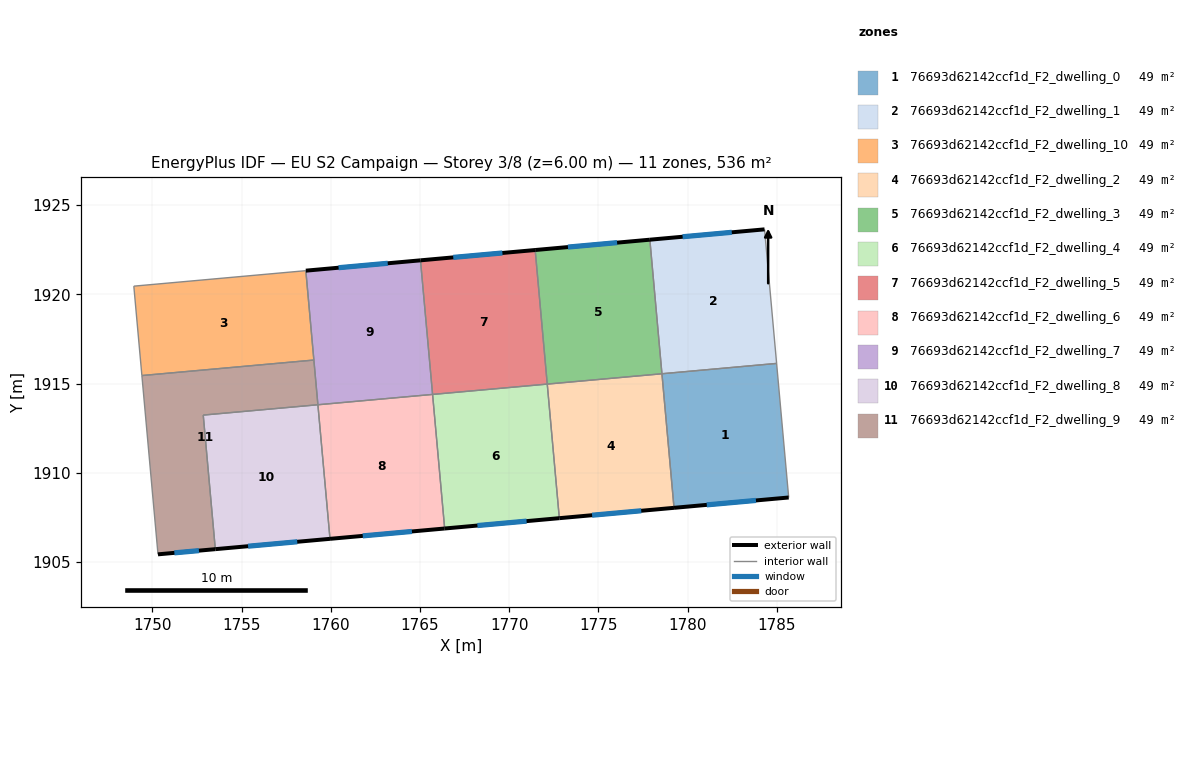
=== STOREY PLAN SPEC (per zone: floor XY polygon, exterior-wall plan segments, windows/doors) ===
zone 1: 76693d62142ccf1d_F2_dwelling_0  (48.7 m²)
  floor: (1784.99, 1916.13) (1785.66, 1908.61) (1779.24, 1908.04) (1778.56, 1915.55)
  exterior wall: (1779.24, 1908.04) – (1785.66, 1908.61)  [6.5 m]
    window: (1781.07, 1908.20) – (1783.83, 1908.45)  [3.6 m²]
  interior walls: 3
zone 2: 76693d62142ccf1d_F2_dwelling_1  (48.7 m²)
  floor: (1784.31, 1923.64) (1784.99, 1916.13) (1778.56, 1915.55) (1777.88, 1923.06)
  exterior wall: (1784.31, 1923.64) – (1777.88, 1923.06)  [6.5 m]
    window: (1782.47, 1923.48) – (1779.72, 1923.23)  [3.6 m²]
  interior walls: 3
zone 3: 76693d62142ccf1d_F2_dwelling_10  (48.7 m²)
  floor: (1758.60, 1921.33) (1759.05, 1916.32) (1749.41, 1915.45) (1748.96, 1920.46)
  interior walls: 4
zone 4: 76693d62142ccf1d_F2_dwelling_2  (48.7 m²)
  floor: (1778.56, 1915.55) (1779.24, 1908.04) (1772.81, 1907.46) (1772.13, 1914.97)
  exterior wall: (1772.81, 1907.46) – (1779.24, 1908.04)  [6.5 m]
    window: (1774.65, 1907.62) – (1777.40, 1907.87)  [3.6 m²]
  interior walls: 3
zone 5: 76693d62142ccf1d_F2_dwelling_3  (48.7 m²)
  floor: (1777.88, 1923.06) (1778.56, 1915.55) (1772.13, 1914.97) (1771.46, 1922.49)
  exterior wall: (1777.88, 1923.06) – (1771.46, 1922.49)  [6.5 m]
    window: (1776.05, 1922.90) – (1773.29, 1922.65)  [3.6 m²]
  interior walls: 3
zone 6: 76693d62142ccf1d_F2_dwelling_4  (48.7 m²)
  floor: (1772.13, 1914.97) (1772.81, 1907.46) (1766.38, 1906.88) (1765.71, 1914.39)
  exterior wall: (1766.38, 1906.88) – (1772.81, 1907.46)  [6.5 m]
    window: (1768.22, 1907.04) – (1770.97, 1907.29)  [3.6 m²]
  interior walls: 3
zone 7: 76693d62142ccf1d_F2_dwelling_5  (48.7 m²)
  floor: (1771.46, 1922.49) (1772.13, 1914.97) (1765.71, 1914.39) (1765.03, 1921.91)
  exterior wall: (1771.46, 1922.49) – (1765.03, 1921.91)  [6.5 m]
    window: (1769.62, 1922.32) – (1766.86, 1922.07)  [3.6 m²]
  interior walls: 3
zone 8: 76693d62142ccf1d_F2_dwelling_6  (48.7 m²)
  floor: (1765.71, 1914.39) (1766.38, 1906.88) (1759.96, 1906.30) (1759.28, 1913.81)
  exterior wall: (1759.96, 1906.30) – (1766.38, 1906.88)  [6.5 m]
    window: (1761.79, 1906.46) – (1764.55, 1906.71)  [3.6 m²]
  interior walls: 3
zone 9: 76693d62142ccf1d_F2_dwelling_7  (48.7 m²)
  floor: (1765.03, 1921.91) (1765.71, 1914.39) (1759.28, 1913.81) (1758.60, 1921.33)
  exterior wall: (1765.03, 1921.91) – (1758.60, 1921.33)  [6.5 m]
    window: (1763.19, 1921.74) – (1760.44, 1921.49)  [3.6 m²]
  interior walls: 4
zone 10: 76693d62142ccf1d_F2_dwelling_8  (48.7 m²)
  floor: (1759.28, 1913.81) (1759.96, 1906.30) (1753.53, 1905.72) (1752.85, 1913.23)
  exterior wall: (1753.53, 1905.72) – (1759.96, 1906.30)  [6.5 m]
    window: (1755.36, 1905.88) – (1758.12, 1906.13)  [3.6 m²]
  interior walls: 3
zone 11: 76693d62142ccf1d_F2_dwelling_9  (48.7 m²)
  floor: (1759.05, 1916.32) (1759.28, 1913.81) (1752.85, 1913.23) (1753.53, 1905.72) (1750.31, 1905.43) (1749.41, 1915.45)
  exterior wall: (1750.31, 1905.43) – (1753.53, 1905.72)  [3.2 m]
    window: (1751.23, 1905.51) – (1752.61, 1905.64)  [1.8 m²]
  interior walls: 5

=== DERIVED (storey summary) ===
Building: EU S2 Campaign
Storey: 3 of 8  (floor level z = 6.00 m)
Storey gross floor area: 535.7 m²
Zones on this storey: 11
  - 76693d62142ccf1d_F2_dwelling_0: floor 48.7 m²; exterior wall 6.5 m (19.4 m²); 1 window(s) 3.6 m²; WWR 18.4%
  - 76693d62142ccf1d_F2_dwelling_1: floor 48.7 m²; exterior wall 6.5 m (19.4 m²); 1 window(s) 3.6 m²; WWR 18.4%
  - 76693d62142ccf1d_F2_dwelling_10: floor 48.7 m²
  - 76693d62142ccf1d_F2_dwelling_2: floor 48.7 m²; exterior wall 6.5 m (19.4 m²); 1 window(s) 3.6 m²; WWR 18.4%
  - 76693d62142ccf1d_F2_dwelling_3: floor 48.7 m²; exterior wall 6.5 m (19.4 m²); 1 window(s) 3.6 m²; WWR 18.4%
  - 76693d62142ccf1d_F2_dwelling_4: floor 48.7 m²; exterior wall 6.5 m (19.4 m²); 1 window(s) 3.6 m²; WWR 18.4%
  - 76693d62142ccf1d_F2_dwelling_5: floor 48.7 m²; exterior wall 6.5 m (19.4 m²); 1 window(s) 3.6 m²; WWR 18.4%
  - 76693d62142ccf1d_F2_dwelling_6: floor 48.7 m²; exterior wall 6.5 m (19.4 m²); 1 window(s) 3.6 m²; WWR 18.4%
  - 76693d62142ccf1d_F2_dwelling_7: floor 48.7 m²; exterior wall 6.5 m (19.4 m²); 1 window(s) 3.6 m²; WWR 18.4%
  - 76693d62142ccf1d_F2_dwelling_8: floor 48.7 m²; exterior wall 6.5 m (19.4 m²); 1 window(s) 3.6 m²; WWR 18.4%
  - 76693d62142ccf1d_F2_dwelling_9: floor 48.7 m²; exterior wall 3.2 m (9.7 m²); 1 window(s) 1.8 m²; WWR 18.4%
Zone adjacency (shared interzone walls):
  - 76693d62142ccf1d_F2_dwelling_0 ↔ 76693d62142ccf1d_F2_dwelling_1
  - 76693d62142ccf1d_F2_dwelling_0 ↔ 76693d62142ccf1d_F2_dwelling_2
  - 76693d62142ccf1d_F2_dwelling_1 ↔ 76693d62142ccf1d_F2_dwelling_3
  - 76693d62142ccf1d_F2_dwelling_10 ↔ 76693d62142ccf1d_F2_dwelling_7
  - 76693d62142ccf1d_F2_dwelling_10 ↔ 76693d62142ccf1d_F2_dwelling_9
  - 76693d62142ccf1d_F2_dwelling_2 ↔ 76693d62142ccf1d_F2_dwelling_3
  - 76693d62142ccf1d_F2_dwelling_2 ↔ 76693d62142ccf1d_F2_dwelling_4
  - 76693d62142ccf1d_F2_dwelling_3 ↔ 76693d62142ccf1d_F2_dwelling_5
  - 76693d62142ccf1d_F2_dwelling_4 ↔ 76693d62142ccf1d_F2_dwelling_5
  - 76693d62142ccf1d_F2_dwelling_4 ↔ 76693d62142ccf1d_F2_dwelling_6
  - 76693d62142ccf1d_F2_dwelling_5 ↔ 76693d62142ccf1d_F2_dwelling_7
  - 76693d62142ccf1d_F2_dwelling_6 ↔ 76693d62142ccf1d_F2_dwelling_7
  - 76693d62142ccf1d_F2_dwelling_6 ↔ 76693d62142ccf1d_F2_dwelling_8
  - 76693d62142ccf1d_F2_dwelling_7 ↔ 76693d62142ccf1d_F2_dwelling_9
  - 76693d62142ccf1d_F2_dwelling_8 ↔ 76693d62142ccf1d_F2_dwelling_9